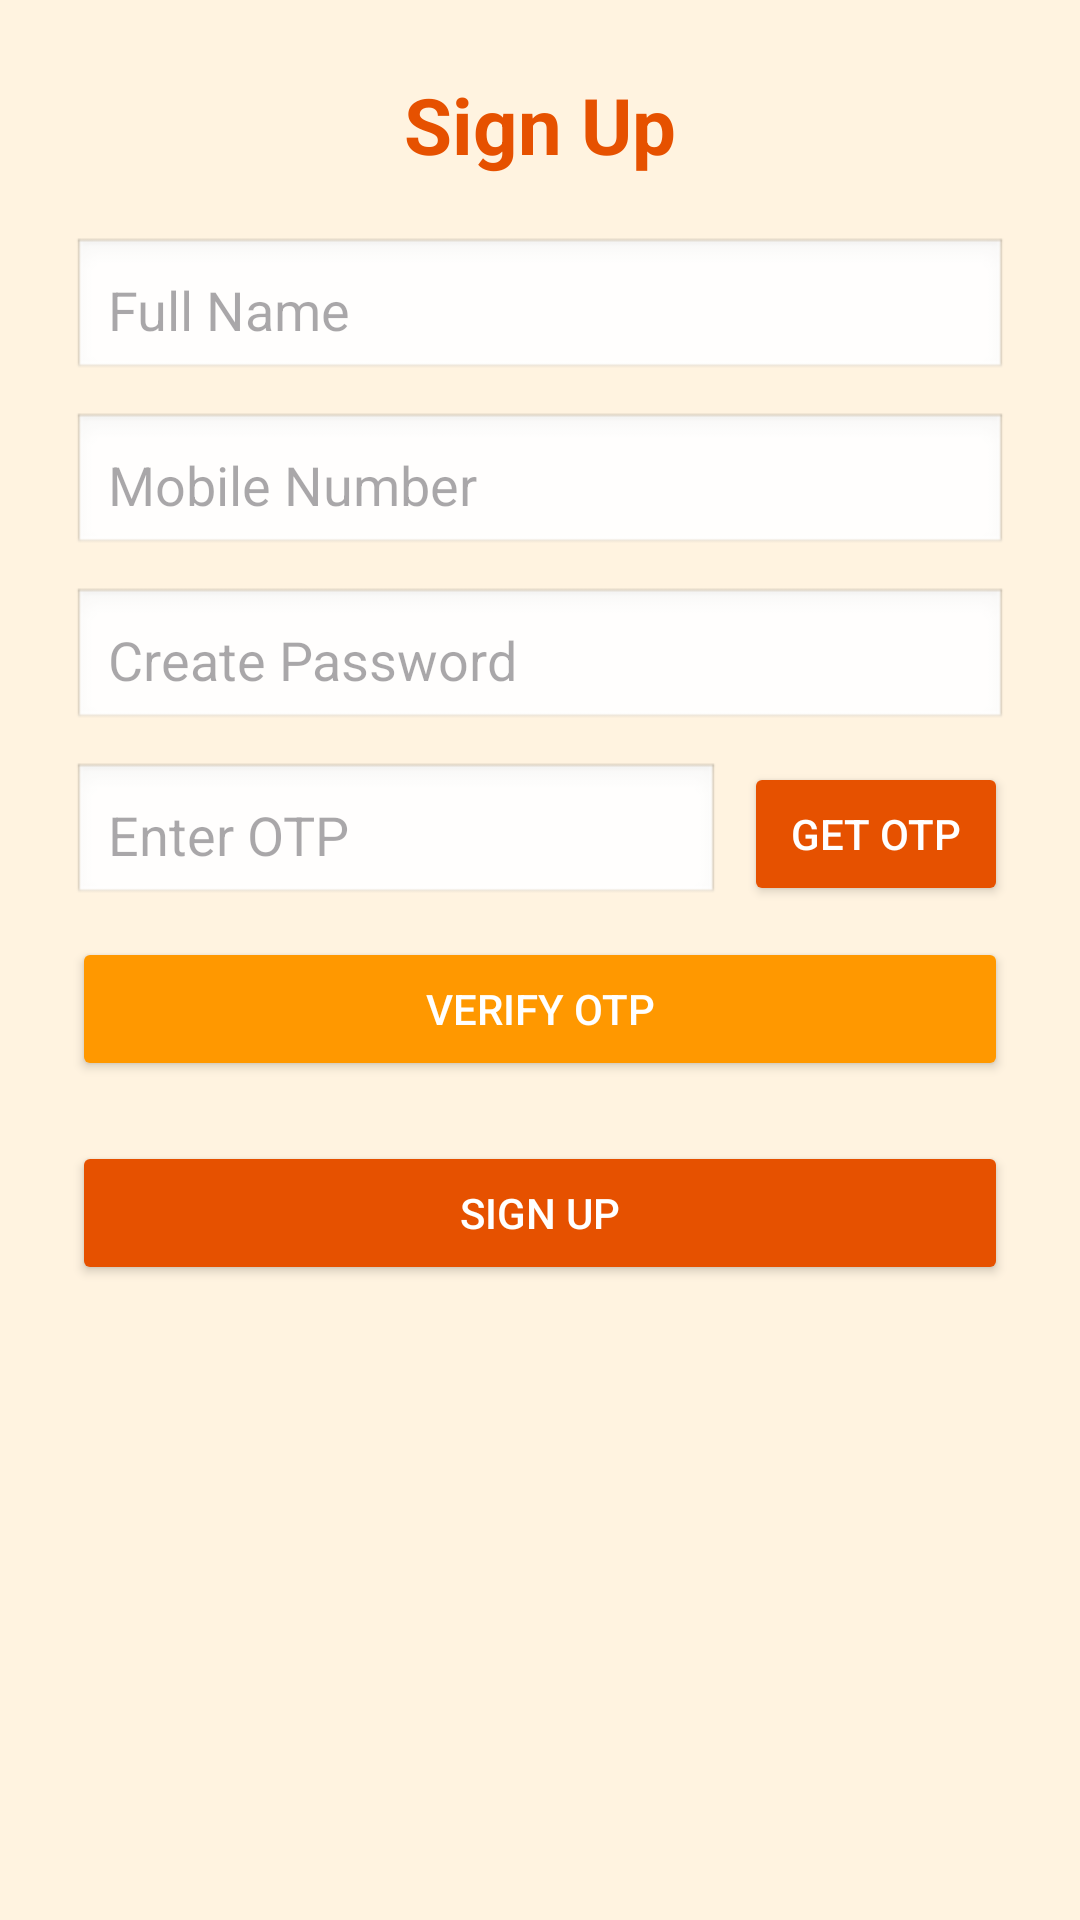

Produce the Android XML layout that renders to this screen, including the resource entries it uses.
<!-- AndroidManifest.xml: application theme Theme.FoodReciepe -->
<!-- res/layout/activity_signup.xml -->
<?xml version="1.0" encoding="utf-8"?>
<ScrollView xmlns:android="http://schemas.android.com/apk/res/android"
    android:background="#FFF3E0"
    android:layout_width="match_parent"
    android:layout_height="match_parent">

    <LinearLayout
        android:orientation="vertical"
        android:gravity="center"
        android:padding="24dp"
        android:layout_width="match_parent"
        android:layout_height="wrap_content">

        <TextView
            android:text="Sign Up"
            android:textSize="26sp"
            android:textStyle="bold"
            android:textColor="#E65100"
            android:layout_marginBottom="20dp"
            android:layout_width="wrap_content"
            android:layout_height="wrap_content" />

        <EditText
            android:id="@+id/etName"
            android:hint="Full Name"
            android:padding="12dp"
            android:background="@android:drawable/edit_text"
            android:layout_width="match_parent"
            android:layout_height="wrap_content" />

        <EditText
            android:id="@+id/etMobile"
            android:hint="Mobile Number"
            android:inputType="number"
            android:maxLength="10"
            android:padding="12dp"
            android:background="@android:drawable/edit_text"
            android:layout_marginTop="10dp"
            android:layout_width="match_parent"
            android:layout_height="wrap_content" />

        <EditText
            android:id="@+id/etPassword"
            android:hint="Create Password"
            android:inputType="textPassword"
            android:padding="12dp"
            android:background="@android:drawable/edit_text"
            android:layout_marginTop="10dp"
            android:layout_width="match_parent"
            android:layout_height="wrap_content" />

        <LinearLayout
            android:layout_width="match_parent"
            android:layout_height="wrap_content"
            android:orientation="horizontal"
            android:gravity="center_vertical"
            android:layout_marginTop="10dp">

            <EditText
                android:id="@+id/etOtp"
                android:hint="Enter OTP"
                android:inputType="number"
                android:padding="12dp"
                android:layout_weight="1"
                android:background="@android:drawable/edit_text"
                android:layout_width="0dp"
                android:layout_height="wrap_content" />

            <Button
                android:id="@+id/btnGenerateOtp"
                android:text="Get OTP"
                android:layout_width="wrap_content"
                android:layout_height="wrap_content"
                android:layout_marginStart="8dp"
                android:backgroundTint="#E65100"
                android:textColor="#fff" />
        </LinearLayout>

        <Button
            android:id="@+id/btnVerifyOtp"
            android:text="Verify OTP"
            android:layout_marginTop="10dp"
            android:backgroundTint="#FF9800"
            android:textColor="#fff"
            android:layout_width="match_parent"
            android:layout_height="wrap_content" />

        <Button
            android:id="@+id/btnSignup"
            android:text="Sign Up"
            android:backgroundTint="#E65100"
            android:textColor="#fff"
            android:layout_marginTop="20dp"
            android:layout_width="match_parent"
            android:layout_height="wrap_content" />

    </LinearLayout>
</ScrollView>
<!-- resources referenced by this layout -->
<resources>
  <style name="Theme.FoodReciepe" parent="Base.Theme.FoodReciepe" />
  <style name="Base.Theme.FoodReciepe" parent="Theme.Material3.DayNight.NoActionBar">
          
          
      </style>
</resources>
